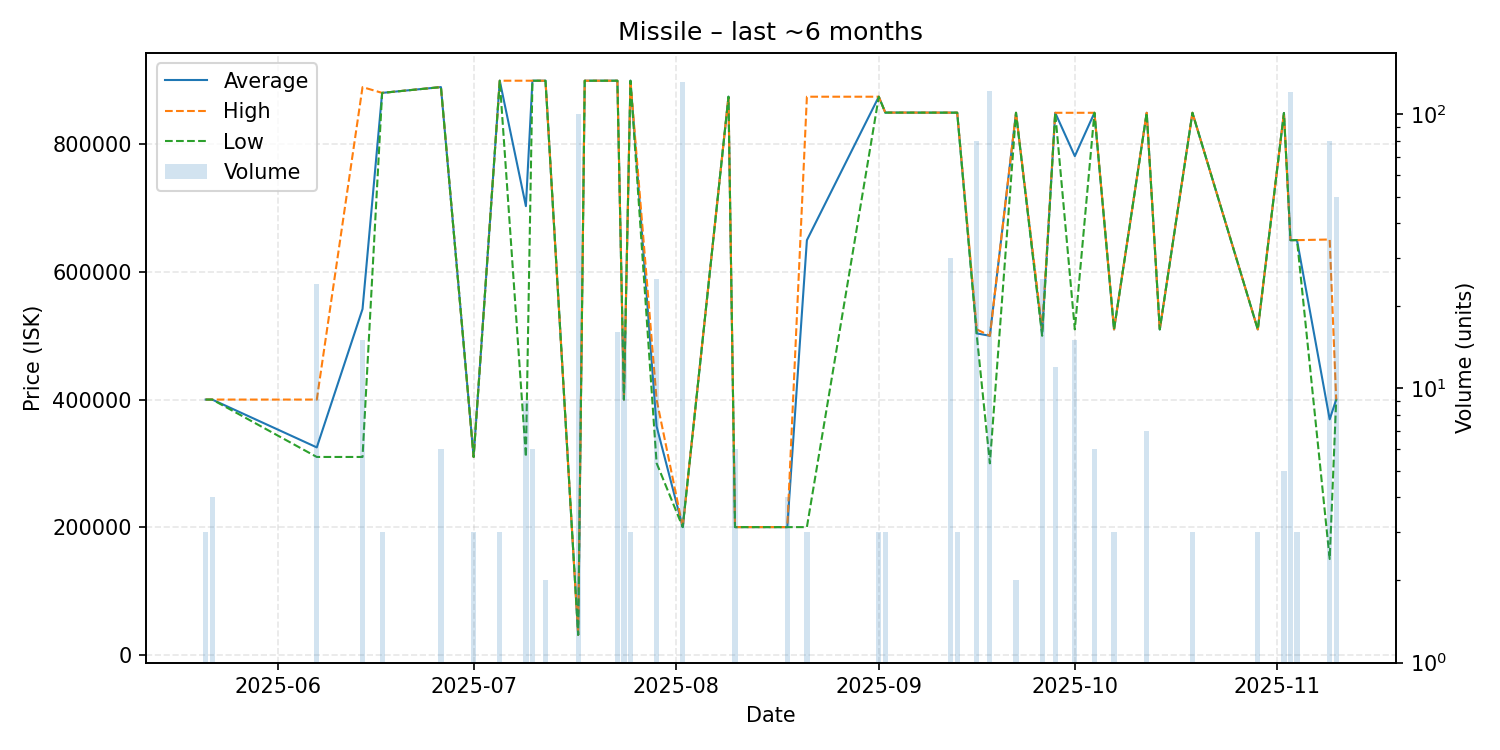

Values plotted in this chart, from the file beside it:
date, average, highest, lowest, order_count, volume
2025-05-21, 400000, 400000, 400000, 1, 3
2025-05-22, 400000, 400000, 400000, 1, 4
2025-06-07, 325000, 400000, 310000, 2, 24
2025-06-14, 541980, 889950, 310000, 3, 15
2025-06-17, 880900, 880900, 880900, 1, 3
2025-06-26, 890000, 890000, 890000, 1, 6
2025-07-01, 310000, 310000, 310000, 2, 3
2025-07-05, 900000, 900000, 900000, 1, 3
2025-07-09, 703333, 900000, 310000, 2, 9
2025-07-10, 900000, 900000, 900000, 1, 6
2025-07-12, 900000, 900000, 900000, 1, 2
2025-07-17, 31020, 31020, 31020, 1, 100
2025-07-18, 900000, 900000, 900000, 1, 1
2025-07-23, 900000, 900000, 900000, 1, 16
2025-07-24, 400000, 400000, 400000, 1, 16
2025-07-25, 900000, 900000, 900000, 1, 3
2025-07-29, 358096, 400000, 300400, 3, 25
2025-08-02, 200000, 200000, 200000, 2, 131
2025-08-09, 874900, 874900, 874900, 1, 1
2025-08-10, 200000, 200000, 200000, 1, 6
2025-08-18, 200000, 200000, 200000, 1, 4
2025-08-21, 649933, 874900, 200000, 2, 3
2025-09-01, 874900, 874900, 874900, 1, 3
2025-09-02, 850000, 850000, 850000, 1, 3
2025-09-12, 849910, 850000, 849900, 2, 30
2025-09-13, 849900, 849900, 849900, 1, 3
2025-09-16, 503750, 510000, 500000, 2, 80
2025-09-18, 500000, 500000, 300000, 3, 122
2025-09-22, 849700, 849700, 849700, 1, 2
2025-09-26, 504000, 510000, 500000, 2, 25
2025-09-28, 849700, 849700, 849700, 1, 12
2025-10-01, 781760, 849700, 510000, 2, 15
2025-10-04, 849700, 849700, 849700, 1, 6
2025-10-07, 510000, 510000, 510000, 1, 3
2025-10-12, 849700, 849700, 849700, 2, 7
2025-10-14, 510000, 510000, 510000, 1, 1
2025-10-19, 849700, 849700, 849700, 1, 3
2025-10-29, 510000, 510000, 510000, 1, 3
2025-11-02, 849400, 849400, 849400, 1, 5
2025-11-03, 650000, 650000, 650000, 3, 120
2025-11-04, 650000, 650000, 650000, 1, 3
2025-11-09, 369000, 651000, 150000, 3, 80
2025-11-10, 400000, 400000, 400000, 1, 50
